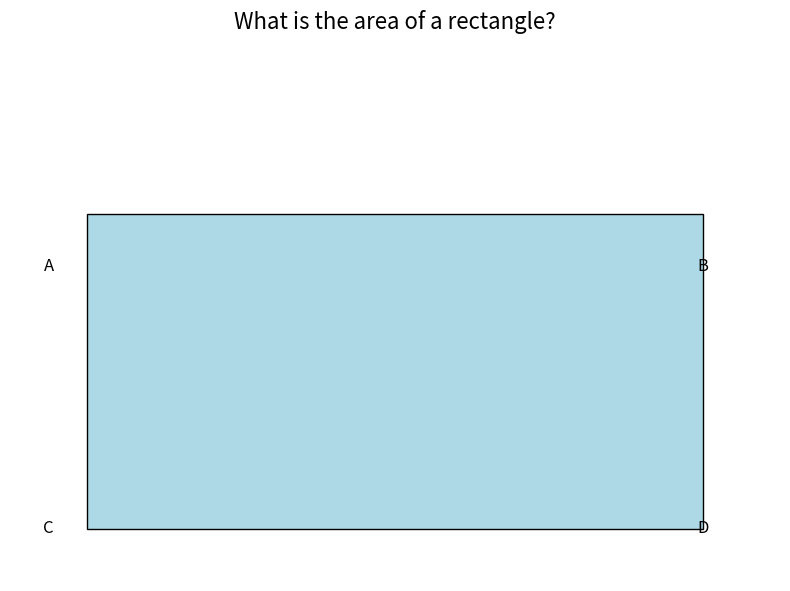

This chart was generated by the following Python code:
import seaborn as sns
import matplotlib.pyplot as plt

# Set the figure size and DPI
fig, ax = plt.subplots(figsize=(8, 6), dpi=300)

# Add the context/question at the top
ax.set_title("What is the area of a rectangle?", fontsize=16, pad=20)

# Draw the rectangle
rect = plt.Rectangle((0.1, 0.1), 0.8, 0.6, facecolor='lightblue', edgecolor='black')
ax.add_patch(rect)

# Label the edges
ax.text(0.05, 0.6, 'A', fontsize=12, ha='center', va='center')
ax.text(0.9, 0.6, 'B', fontsize=12, ha='center', va='center')
ax.text(0.05, 0.1, 'C', fontsize=12, ha='center', va='center')
ax.text(0.9, 0.1, 'D', fontsize=12, ha='center', va='center')

# Remove axis ticks and spines
ax.set_xticks([])
ax.set_yticks([])
ax.spines['top'].set_visible(False)
ax.spines['right'].set_visible(False)
ax.spines['bottom'].set_visible(False)
ax.spines['left'].set_visible(False)

# Adjust the plot layout
plt.tight_layout()

# Save the plot as a JPEG file
plt.savefig('rectangle.jpg', dpi=300, bbox_inches='tight')

